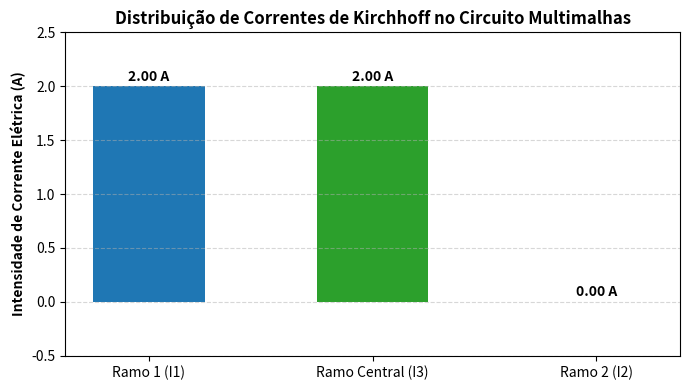

Write Python code to recreate this figure.
import numpy as np

# Matriz de resistências R e vetor de fontes V:
# [ 10  -6 ] [ I1 ] = [  20 ]
# [ -6   8 ] [ I2 ]   [ -12 ]
R_mat = np.array([
    [ 10.0, -6.0],
    [ -6.0,  8.0]
])
V_vec = np.array([20.0, -12.0])

I_sol = np.linalg.solve(R_mat, V_vec)
i1, i2 = I_sol[0], I_sol[1]
i3 = i1 - i2

print(f'Corrente de Malha I1: {i1:.3f} A')
print(f'Corrente de Malha I2: {i2:.3f} A')
print(f'Corrente Ramo Comum I3: {i3:.3f} A')



import matplotlib.pyplot as plt

ramos = ['Ramo 1 (I1)', 'Ramo Central (I3)', 'Ramo 2 (I2)']
correntes = [i1, i3, i2]

fig, ax = plt.subplots(figsize=(7, 4))
bars = ax.bar(ramos, correntes, color=['#1f77b4', '#2ca02c', '#d62728'], width=0.5)
ax.set_ylabel('Intensidade de Corrente Elétrica (A)', fontweight='bold')
ax.set_title('Distribuição de Correntes de Kirchhoff no Circuito Multimalhas', fontweight='bold')
for b in bars:
    h = b.get_height()
    ax.text(b.get_x() + b.get_width()/2.0, h + 0.05, f'{h:.2f} A', ha='center', fontweight='bold')
ax.set_ylim(-0.5, 2.5)
ax.grid(axis='y', linestyle='--', alpha=0.5)
plt.tight_layout()
plt.show()
